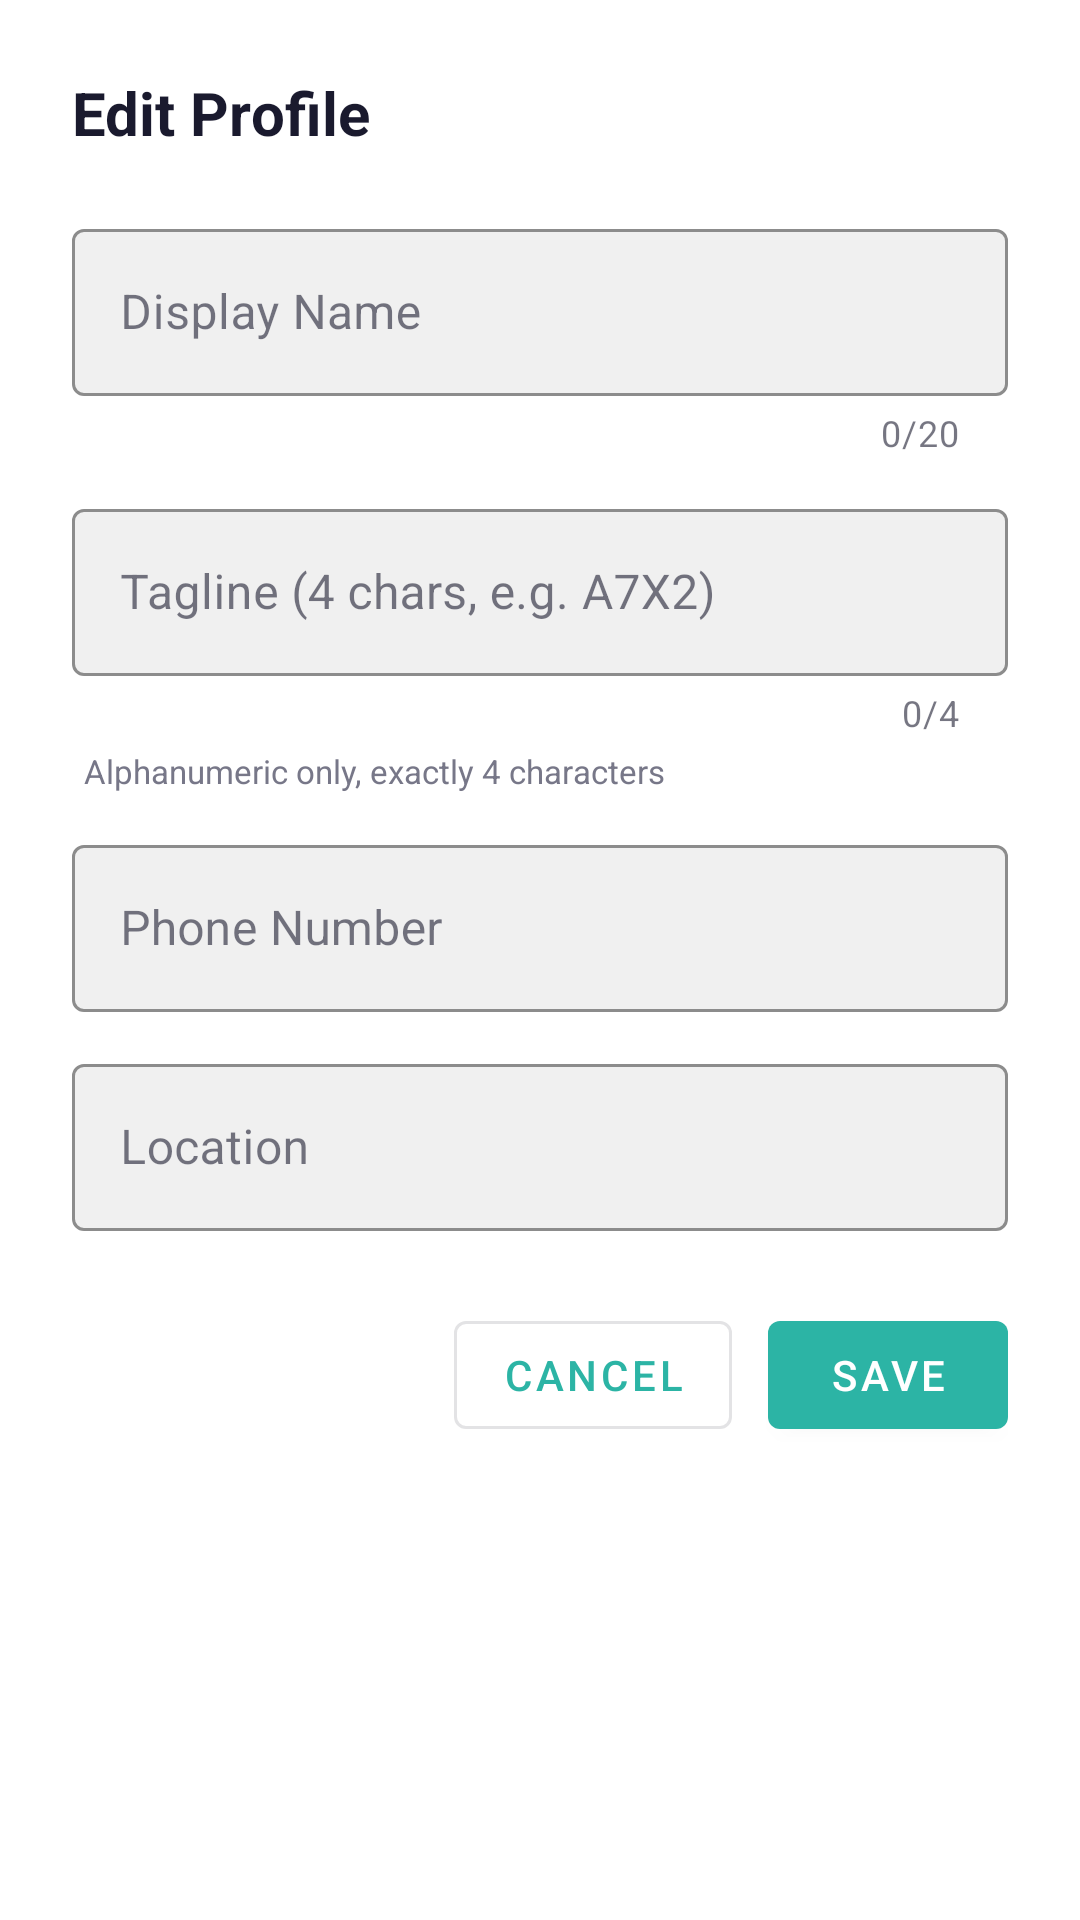

Write the Android layout XML for this screen, with the resource values it uses.
<!-- AndroidManifest.xml: application theme Theme.FairShare -->
<!-- res/layout/dialog_edit_profile.xml -->
<?xml version="1.0" encoding="utf-8"?>
<LinearLayout
    xmlns:android="http://schemas.android.com/apk/res/android"
    xmlns:app="http://schemas.android.com/apk/res-auto"
    android:layout_width="match_parent"
    android:layout_height="wrap_content"
    android:orientation="vertical"
    android:padding="24dp"
    android:background="@color/bg_card">

    <TextView
        android:layout_width="wrap_content"
        android:layout_height="wrap_content"
        android:text="Edit Profile"
        android:textColor="@color/text_primary"
        android:textSize="20sp"
        android:textStyle="bold"
        android:layout_marginBottom="20dp" />

    
    <com.google.android.material.textfield.TextInputLayout
        android:layout_width="match_parent"
        android:layout_height="wrap_content"
        android:layout_marginBottom="12dp"
        app:boxBackgroundColor="@color/bg_input"
        app:boxStrokeColor="@color/primary"
        app:hintTextColor="@color/text_secondary"
        app:counterEnabled="true"
        app:counterMaxLength="20"
        style="@style/Widget.MaterialComponents.TextInputLayout.OutlinedBox">

        <com.google.android.material.textfield.TextInputEditText
            android:id="@+id/etDisplayName"
            android:layout_width="match_parent"
            android:layout_height="wrap_content"
            android:hint="Display Name"
            android:textColor="@color/text_primary"
            android:inputType="text"
            android:maxLength="20" />

    </com.google.android.material.textfield.TextInputLayout>

    
    <com.google.android.material.textfield.TextInputLayout
        android:id="@+id/tilTagline"
        android:layout_width="match_parent"
        android:layout_height="wrap_content"
        android:layout_marginBottom="4dp"
        app:boxBackgroundColor="@color/bg_input"
        app:boxStrokeColor="@color/primary"
        app:hintTextColor="@color/text_secondary"
        app:counterEnabled="true"
        app:counterMaxLength="4"
        style="@style/Widget.MaterialComponents.TextInputLayout.OutlinedBox">

        <com.google.android.material.textfield.TextInputEditText
            android:id="@+id/etTagline"
            android:layout_width="match_parent"
            android:layout_height="wrap_content"
            android:hint="Tagline (4 chars, e.g. A7X2)"
            android:textColor="@color/text_primary"
            android:inputType="textCapCharacters"
            android:maxLength="4" />

    </com.google.android.material.textfield.TextInputLayout>

    <TextView
        android:layout_width="wrap_content"
        android:layout_height="wrap_content"
        android:text="Alphanumeric only, exactly 4 characters"
        android:textColor="@color/text_secondary"
        android:textSize="11sp"
        android:layout_marginBottom="12dp"
        android:layout_marginStart="4dp" />

    
    <com.google.android.material.textfield.TextInputLayout
        android:layout_width="match_parent"
        android:layout_height="wrap_content"
        android:layout_marginBottom="12dp"
        app:boxBackgroundColor="@color/bg_input"
        app:boxStrokeColor="@color/primary"
        app:hintTextColor="@color/text_secondary"
        style="@style/Widget.MaterialComponents.TextInputLayout.OutlinedBox">

        <com.google.android.material.textfield.TextInputEditText
            android:id="@+id/etPhone"
            android:layout_width="match_parent"
            android:layout_height="wrap_content"
            android:hint="Phone Number"
            android:textColor="@color/text_primary"
            android:inputType="phone" />

    </com.google.android.material.textfield.TextInputLayout>

    
    <com.google.android.material.textfield.TextInputLayout
        android:layout_width="match_parent"
        android:layout_height="wrap_content"
        android:layout_marginBottom="24dp"
        app:boxBackgroundColor="@color/bg_input"
        app:boxStrokeColor="@color/primary"
        app:hintTextColor="@color/text_secondary"
        style="@style/Widget.MaterialComponents.TextInputLayout.OutlinedBox">

        <com.google.android.material.textfield.TextInputEditText
            android:id="@+id/etLocation"
            android:layout_width="match_parent"
            android:layout_height="wrap_content"
            android:hint="Location"
            android:textColor="@color/text_primary"
            android:inputType="text" />

    </com.google.android.material.textfield.TextInputLayout>

    
    <LinearLayout
        android:layout_width="match_parent"
        android:layout_height="wrap_content"
        android:orientation="horizontal"
        android:gravity="end">

        <com.google.android.material.button.MaterialButton
            android:id="@+id/btnCancel"
            android:layout_width="wrap_content"
            android:layout_height="wrap_content"
            android:text="@string/cancel"
            android:maxLines="1"
            android:minWidth="80dp"
            style="?attr/materialButtonOutlinedStyle"
            android:layout_marginEnd="12dp" />

        <com.google.android.material.button.MaterialButton
            android:id="@+id/btnSave"
            android:layout_width="wrap_content"
            android:layout_height="wrap_content"
            android:text="@string/save"
            android:maxLines="1"
            android:minWidth="80dp"
            android:paddingStart="16dp"
            android:paddingEnd="16dp"
            app:backgroundTint="@color/primary" />

    </LinearLayout>

</LinearLayout>
<!-- resources referenced by this layout -->
<resources>
  <color name="bg_card">#FFFFFF</color>
  <color name="bg_input">#F0F0F0</color>
  <color name="primary">#2CB4A5</color>
  <color name="text_primary">#1A1A2E</color>
  <color name="text_secondary">#777788</color>
  <string name="cancel">Cancel</string>
  <string name="save">Save</string>
  <style name="Theme.FairShare" parent="Theme.MaterialComponents.DayNight.NoActionBar">
          <item name="colorPrimary">@color/primary</item>
          <item name="colorPrimaryDark">@color/primary_dark</item>
          <item name="colorAccent">@color/accent</item>
          <item name="android:windowBackground">@color/bg_dark</item>
          <item name="android:statusBarColor">@color/primary</item>
          <item name="android:navigationBarColor">@color/bg_card</item>
          <item name="colorSurface">@color/bg_surface</item>
          <item name="colorOnSurface">@color/text_primary</item>
      </style>
  <color name="primary_dark">#239A8D</color>
  <color name="accent">#FF9F1C</color>
  <color name="bg_dark">#F2F2F2</color>
  <color name="bg_surface">#FFFFFF</color>
</resources>
